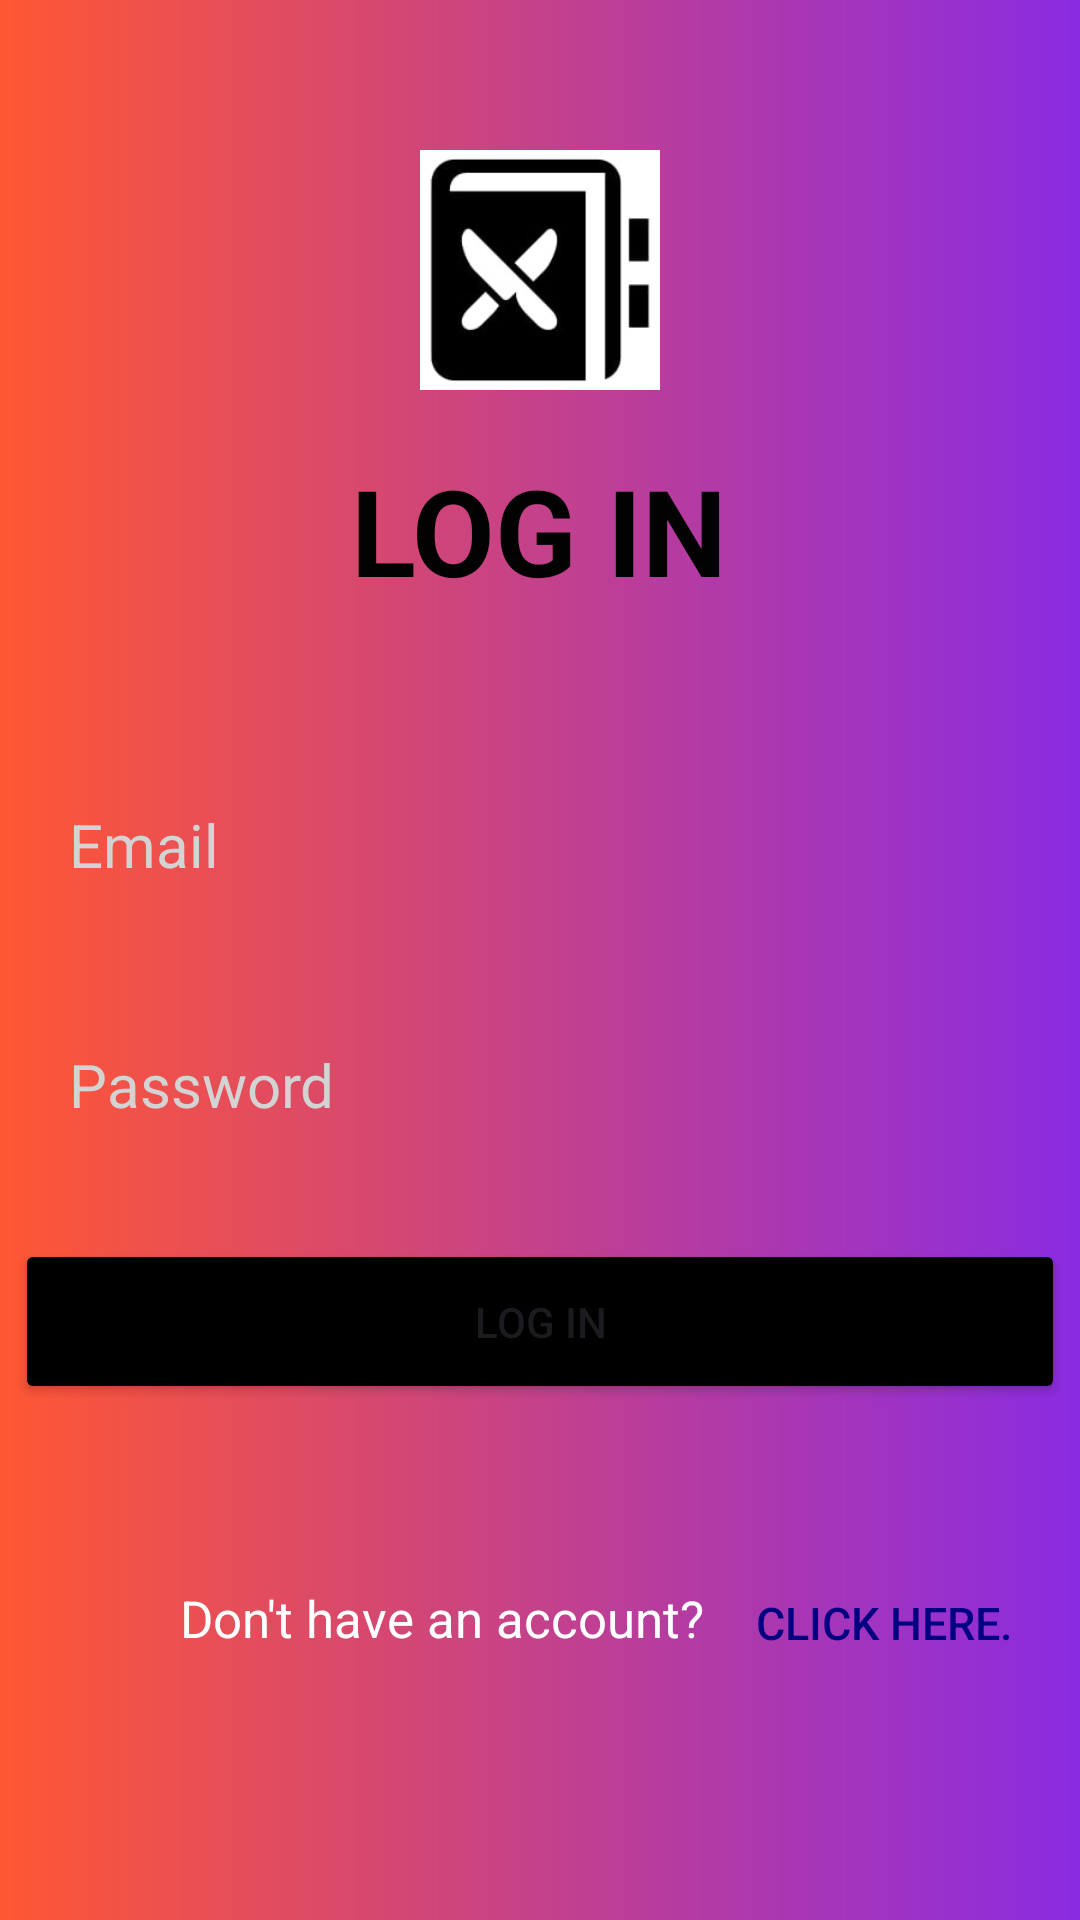

Layout XML and referenced resources for this Android screen:
<!-- AndroidManifest.xml: application theme Theme.BISUBalilihanCookBook -->
<!-- res/layout/activity_login.xml -->
<?xml version="1.0" encoding="utf-8"?>
<RelativeLayout xmlns:android="http://schemas.android.com/apk/res/android"
    xmlns:app="http://schemas.android.com/apk/res-auto"
    xmlns:tools="http://schemas.android.com/tools"
    android:id="@+id/main"
    android:layout_width="match_parent"
    android:layout_height="match_parent"
    android:background="@drawable/background"
    tools:context=".login">

    <TextView
        android:layout_width="wrap_content"
        android:layout_height="wrap_content"
        android:layout_centerHorizontal="true"
        android:layout_marginTop="150dp"
        android:text="LOG IN"
        android:textColor="#020202"
        android:textSize="40sp"
        android:textStyle="bold" />

    <ImageView
        android:layout_width="80dp"
        android:layout_height="80dp"
        android:src="@drawable/logo"
        android:layout_centerHorizontal="true"
        android:layout_marginTop="50dp"/>

    <EditText
        android:id="@+id/email"
        android:layout_width="350dp"
        android:layout_height="wrap_content"
        android:hint="Email"
        android:layout_centerHorizontal="true"
        android:layout_marginTop="250dp"
        android:textColor="@color/black"
        android:textColorHint="@color/gray"
        android:textSize="20sp"
        android:background="@drawable/roundedcorner"
        android:padding="18dp" />

    <EditText
        android:id="@+id/password"
        android:layout_width="350dp"
        android:layout_height="wrap_content"
        android:hint="Password"
        android:layout_centerHorizontal="true"
        android:layout_marginTop="330dp"
        android:textColor="@color/black"
        android:textColorHint="@color/gray"
        android:textSize="20sp"
        android:background="@drawable/roundedcorner"
        android:padding="18dp"
        android:inputType="textPassword"/>

    <Button
        android:id="@+id/logbutton"
        android:layout_width="350dp"
        android:layout_height="wrap_content"
        android:layout_below="@id/password"
        android:layout_centerHorizontal="true"
        android:layout_marginTop="20dp"
        android:backgroundTint="@color/black"
        android:padding="18dp"
        android:text="Log In"
        tools:layout_editor_absoluteX="30dp"
        tools:layout_editor_absoluteY="461dp" />

    <TextView
        android:id="@+id/text"
        android:layout_width="wrap_content"
        android:layout_height="wrap_content"
        android:layout_below="@+id/logbutton"
        android:layout_marginStart="60dp"
        android:layout_marginTop="60dp"
        android:text="Don't have an account?"
        android:textColor="@color/white"
        android:textSize="17dp" />

    <Button
        android:id="@+id/registration"
        android:layout_width="120dp"
        android:layout_height="40dp"
        android:layout_below="@+id/logbutton"
        android:layout_centerHorizontal="true"
        android:layout_toEndOf="@id/text"
        android:layout_marginTop="53dp"
        android:text="Click here."
        android:textColor="@color/blue"
        android:textColorLink="#292976"
        android:textSize="15sp"
        android:background="?android:attr/selectableItemBackground"/>

</RelativeLayout>
<!-- resources referenced by this layout -->
<resources>
  <color name="black">#FF000000</color>
  <color name="blue">#000080</color>
  <color name="gray">#D3D3D3</color>
  <color name="white">#FFFFFFFF</color>
  <!-- drawable background (drawable) -->
  <?xml version="1.0" encoding="utf-8"?>
  <shape xmlns:android="http://schemas.android.com/apk/res/android">
  
      <gradient
          android:startColor="@color/pink"
          android:endColor="@color/purple"
          />
  
  </shape>
  <!-- drawable logo: png bitmap (drawable, 4142 bytes) -->
  <style name="Theme.BISUBalilihanCookBook" parent="Base.Theme.BISUBalilihanCookBook" />
  <color name="pink">#FF5733</color>
  <color name="purple">#8A2BE2</color>
  <style name="Base.Theme.BISUBalilihanCookBook" parent="Theme.Material3.DayNight.NoActionBar">
          
          
      </style>
</resources>
